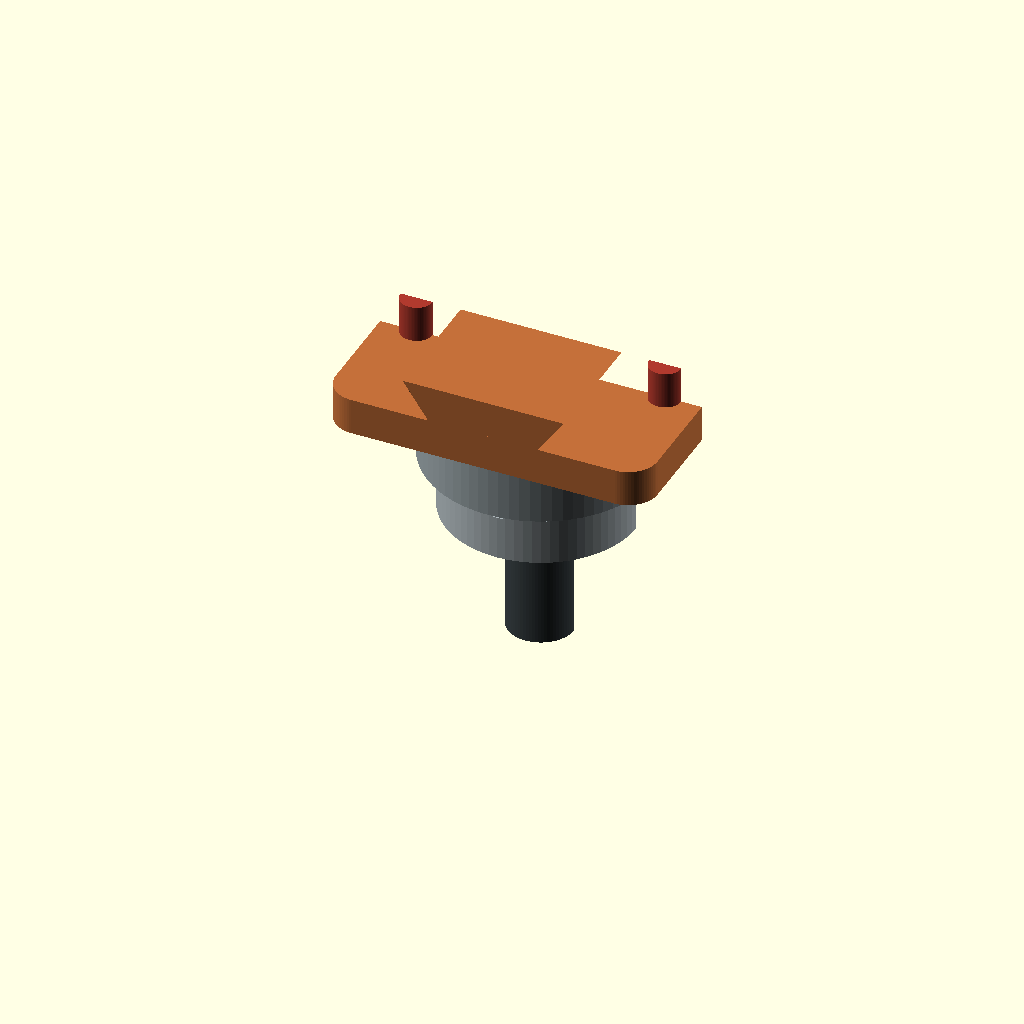
Cell 1: the model at its default parameters.
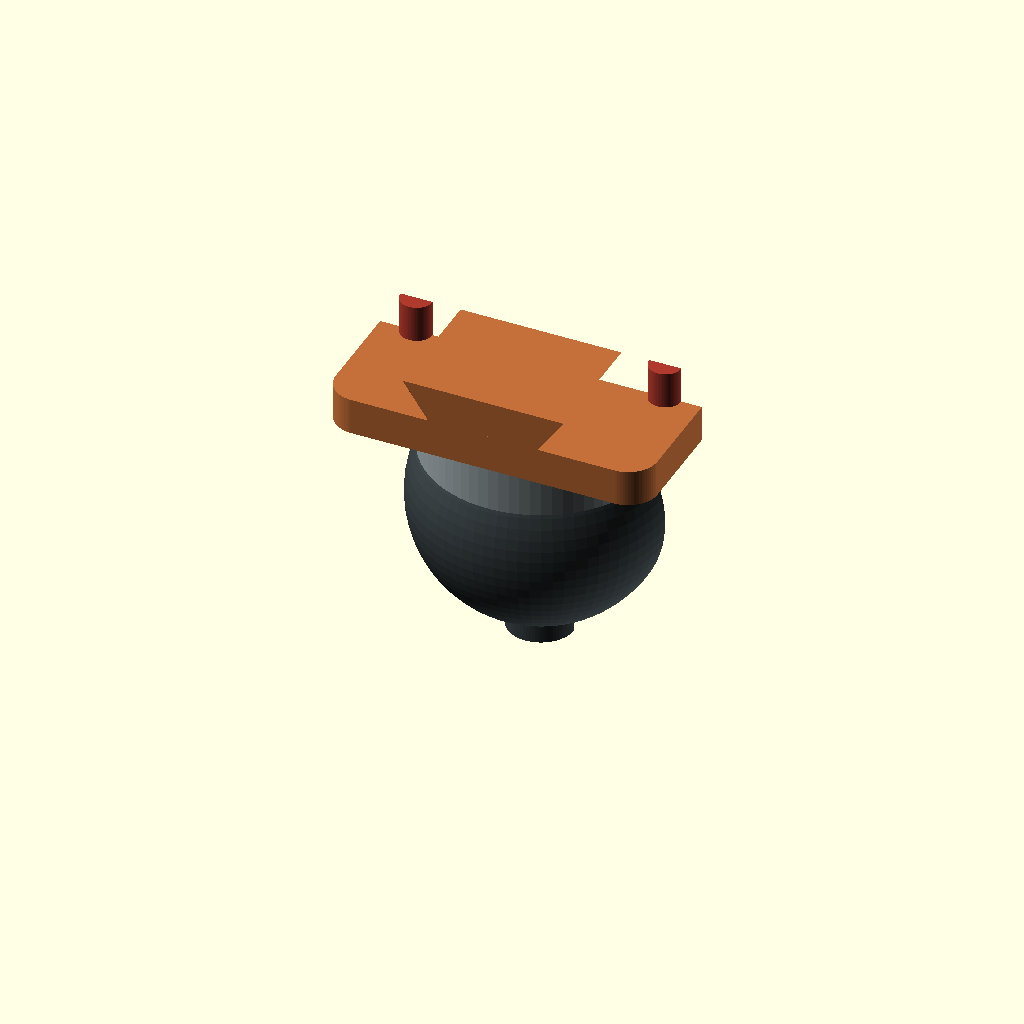
Cell 2 — BALL set to 34, the other parameters unchanged.
One fixed orthographic camera (rotation 55°, 0°, 25°; colour scheme Cornfield) for every cell.
Source of the model, hardware/concept_options.scad:
/*
  concept_options.scad - PICTURES, not printable parts.

  Three ways to grip the same ball. Each is drawn cut in half down the middle
  so you can see how it actually holds, because from the outside they all look
  like a block with a hole.

  Colours are consistent across all three:
     dark grey  = the bike's ball and stem. Yours. Never printed.
     silver     = a BOUGHT metal part
     orange     = a PRINTED part
     black      = rubber
     red        = a bought steel fastener

  Render:  -D 'opt="A"'  or  "B"  or  "C"
*/

$fn = 72;
opt = "A";

BALL = 17.0;

module ball_and_stem() {
    color("#3A4245") {
        sphere(d = BALL);
        translate([0, 0, -20]) cylinder(h = 22, d = 9);
    }
}

module rr(w, l, h, r = 4) {
    hull() for (x = [-1, 1], y = [-1, 1])
        translate([x*(w/2 - r), y*(l/2 - r)]) cylinder(h = h, r = r);
}

// The male dovetail, common to all three - it is what the case slides onto.
module dovetail(len = 34) {
    translate([0, len/2, 0]) rotate([90, 0, 0])
        linear_extrude(len) polygon([[-7.5,0],[7.5,0],[11,5],[-11,5]]);
}

// ============================================================ A

/*
  A - A BOUGHT METAL SOCKET, plus ONE printed plate.

  The socket is exactly what is already on your bike: a slotted metal collet
  with a threaded collar that screws down and squeezes it onto the ball. We
  print nothing that touches the ball. The single printed part is a flat plate
  that bolts to the socket's own face and carries the dovetail.

  ONE printed part. The ball never touches plastic.
*/
module opt_A() {
    ball_and_stem();
    // metal collet body
    color("#AEB8BC") difference() {
        translate([0, 0, -2]) cylinder(h = 16, d = 26);
        translate([0, 0, 1]) sphere(d = BALL + 0.2);
        translate([0, 0, -3]) cylinder(h = 6, d = 13);
        for (a = [0:90:359]) rotate([0, 0, a])
            translate([-0.8, 0, 4]) cube([1.6, 20, 12]);       // collet slits
    }
    // threaded collar
    color("#9AA5A9") difference() {
        translate([0, 0, 6]) cylinder(h = 9, d = 31);
        translate([0, 0, 5]) cylinder(h = 11, d = 25.4);
    }
    // the ONE printed part
    color("#C4703A") translate([0, 0, 14]) {
        rr(44, 34, 5);
        translate([0, 0, 5]) dovetail();
    }
    color("#B03A2E") for (x = [-1, 1])
        translate([x*17, 0, 12]) cylinder(h = 12, d = 4.4);     // 2 bolts
}

// ============================================================ B

/*
  B - TWO PRINTED CUPS bolted together round the ball, with a rubber liner,
  plus a separate plate for the dovetail.

  Nothing springs. You lay the ball in the lower cup, put the upper cup on,
  and two bolts pull them together. The black rubber is what actually grips.

  THREE printed parts. This is the current proposal.
*/
module opt_B() {
    ball_and_stem();
    color("#1A1A1A") difference() {                             // rubber liner
        sphere(d = BALL + 4);
        sphere(d = BALL);
        translate([0, 0, -22]) cylinder(h = 22, d = 13);
    }
    // lower cup
    color("#A2552A") difference() {
        translate([0, 0, -15]) rr(52, 34, 13);
        translate([0, 0, 2]) sphere(r = 10);
        translate([0, 0, -16]) cylinder(h = 10, r1 = 11.9, r2 = 6);
        for (x = [-1, 1]) translate([x*20, 0, -16]) cylinder(h = 15, d = 5.5);
    }
    // upper cup - the SAME part, flipped
    color("#C4703A") difference() {
        translate([0, 0, 2]) rr(52, 34, 13);
        translate([0, 0, -2]) sphere(r = 10);
        for (x = [-1, 1]) translate([x*20, 0, 1]) cylinder(h = 15, d = 5.5);
    }
    // separate dovetail plate
    color("#D4854A") translate([0, 0, 17]) {
        rr(52, 34, 4);
        translate([0, 0, 4]) dovetail();
    }
    color("#B03A2E") for (x = [-1, 1])
        translate([x*20, 0, -18]) cylinder(h = 42, d = 4.4);
}

// ============================================================ C

/*
  C - ONE PRINTED COLLET with the dovetail on top, squeezed by a hose clip.

  The way BOBO does it, and the way you suggested. Slits let the fingers open
  so the ball can be pushed in; a stainless hose clip in the groove then
  squeezes them shut.

  ONE printed part plus a 20-rupee clip. Fewer parts than BOBO.

  ★ THE OPEN QUESTION, and it is the whole reason this is not already the
  answer: the fingers have to BEND to let the ball past. On BOBO's part the
  plastic is moulded with its molecules running along the fingers. On a printed
  part the layer lines run straight ACROSS the finger root - the weakest
  possible direction for something that has to flex. Whether printed ASA
  survives that is being computed now.
*/
module opt_C() {
    ball_and_stem();
    color("#1A1A1A") difference() {                             // rubber liner
        sphere(d = BALL + 3);
        sphere(d = BALL);
        translate([0, 0, -22]) cylinder(h = 22, d = 13);
    }
    color("#C4703A") difference() {
        union() {
            translate([0, 0, -10]) cylinder(h = 26, d = 30);
            translate([0, 0, 16]) { rr(44, 34, 4);
                translate([0, 0, 4]) dovetail(); }
        }
        translate([0, 0, 1.5]) sphere(d = BALL + 3);
        translate([0, 0, -11]) cylinder(h = 12, d1 = 22, d2 = 13);
        // the slits that make the fingers - THE risk
        for (a = [0:60:359]) rotate([0, 0, a])
            translate([-1, 0, 0]) cube([2, 20, 18]);
        translate([0, 0, 8]) difference() {                      // clip groove
            cylinder(h = 5, d = 34);
            cylinder(h = 5, d = 27);
        }
    }
    color("#B03A2E") difference() {                             // hose clip
        translate([0, 0, 8.5]) cylinder(h = 4, d = 31.5);
        translate([0, 0, 8]) cylinder(h = 5, d = 29.5);
    }
}

// ============================================================ LAYOUT

// Cut in half so the grip is visible.
difference() {
    if      (opt == "A") opt_A();
    else if (opt == "B") opt_B();
    else                 opt_C();
    // Remove the FAR half, so the camera looks straight at the cut face.
    translate([-100, 0, -60]) cube([200, 200, 160]);
}
Customizer parameters (derived from the source; name, type, default, range or options):
opt: string, default "A"
BALL: number, default 17
